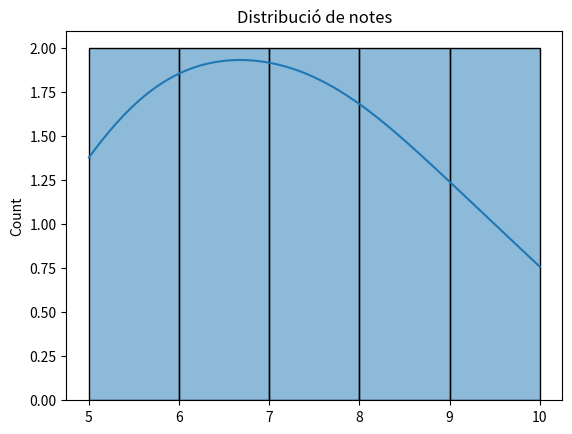

Source code (Python):
import seaborn as sns
import matplotlib.pyplot as plt

# Exemple amb dades simples
notes = [5, 6, 7, 8, 5, 9, 6, 7, 8, 10]

sns.histplot(notes, bins=5, kde=True)
plt.title("Distribució de notes")
plt.show()